Image classification data set "data_split" (Adamsyaifullah/ADAM_SYAIFULLAH on GitHub). Class labels (4): mild demented, moderate demented, non demented, very mild demented.

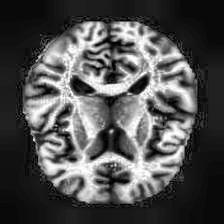
Label: non demented

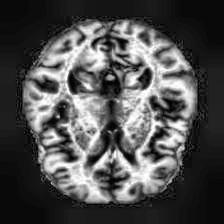
Label: very mild demented

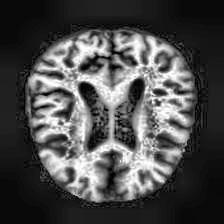
Label: non demented

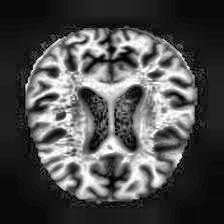
Label: mild demented

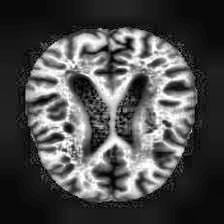
Label: mild demented

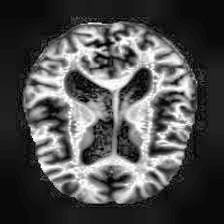
Label: very mild demented
